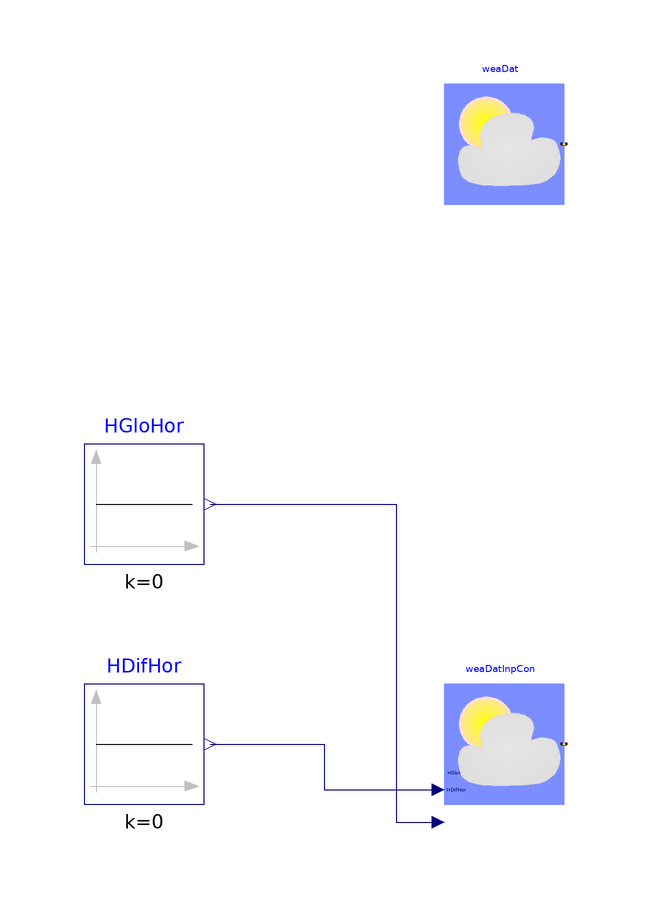

The component connection diagram of the Modelica model below, drawn from its own Placement and Line annotations.

model ReaderTMY3 "Test model for reading weather data"
  extends Modelica.Icons.Example;
  BrineGrid.BoundaryConditions.WeatherData.ReaderTMY3 weaDat(
    filNam="modelica://BrineGrid/Resources/weatherdata/USA_IL_Chicago-OHare.Intl.AP.725300_TMY3.mos")
    "Weather data reader"
    annotation (Placement(transformation(extent={{-20,40},{0,60}})));
  BrineGrid.BoundaryConditions.WeatherData.ReaderTMY3 weaDatInpCon(filNam=
        "modelica://BrineGrid/Resources/weatherdata/USA_IL_Chicago-OHare.Intl.AP.725300_TMY3.mos",
      HSou=BrineGrid.BoundaryConditions.Types.RadiationDataSource.Input_HGloHor_HDifHor)
    "Weather data reader with radiation data obtained from input connector"
    annotation (Placement(transformation(extent={{-20,-60},{0,-40}})));
  Modelica.Blocks.Sources.Constant HDifHor(k=0) "Diffuse horizontal radiation"
    annotation (Placement(transformation(extent={{-80,-60},{-60,-40}})));
  Modelica.Blocks.Sources.Constant HGloHor(k=0) "Horizontal global radiation"
    annotation (Placement(transformation(extent={{-80,-20},{-60,0}})));
equation
  connect(HGloHor.y, weaDatInpCon.HGloHor_in)
                                         annotation (Line(
      points={{-59,-10},{-28,-10},{-28,-63},{-21,-63}},
      color={0,0,127}));
  connect(HDifHor.y, weaDatInpCon.HDifHor_in)
                                         annotation (Line(
      points={{-59,-50},{-40,-50},{-40,-57.6},{-21,-57.6}},
      color={0,0,127}));
  annotation (experiment(StopTime=8640000),
__Dymola_Commands(file="modelica://BrineGrid/Resources/Scripts/Dymola/BoundaryConditions/WeatherData/Examples/ReaderTMY3.mos"
        "Simulate and plot"),
    Documentation(info="<html>
<p>
This model tests the TMY3 data reader.
The instance <code>weaDat</code> obtains all weather data from the weather file,
whereas the instance <code>weaDatInpCon</code> obtains the global horizontal and
the diffuse horizontal solar radiation from its input connectors.
</p>
</html>",
revisions="<html>
<ul>
<li>
June 25, 2010, by Wangda Zuo:<br/>
First implementation.
</li>
</ul>
</html>"));
end ReaderTMY3;